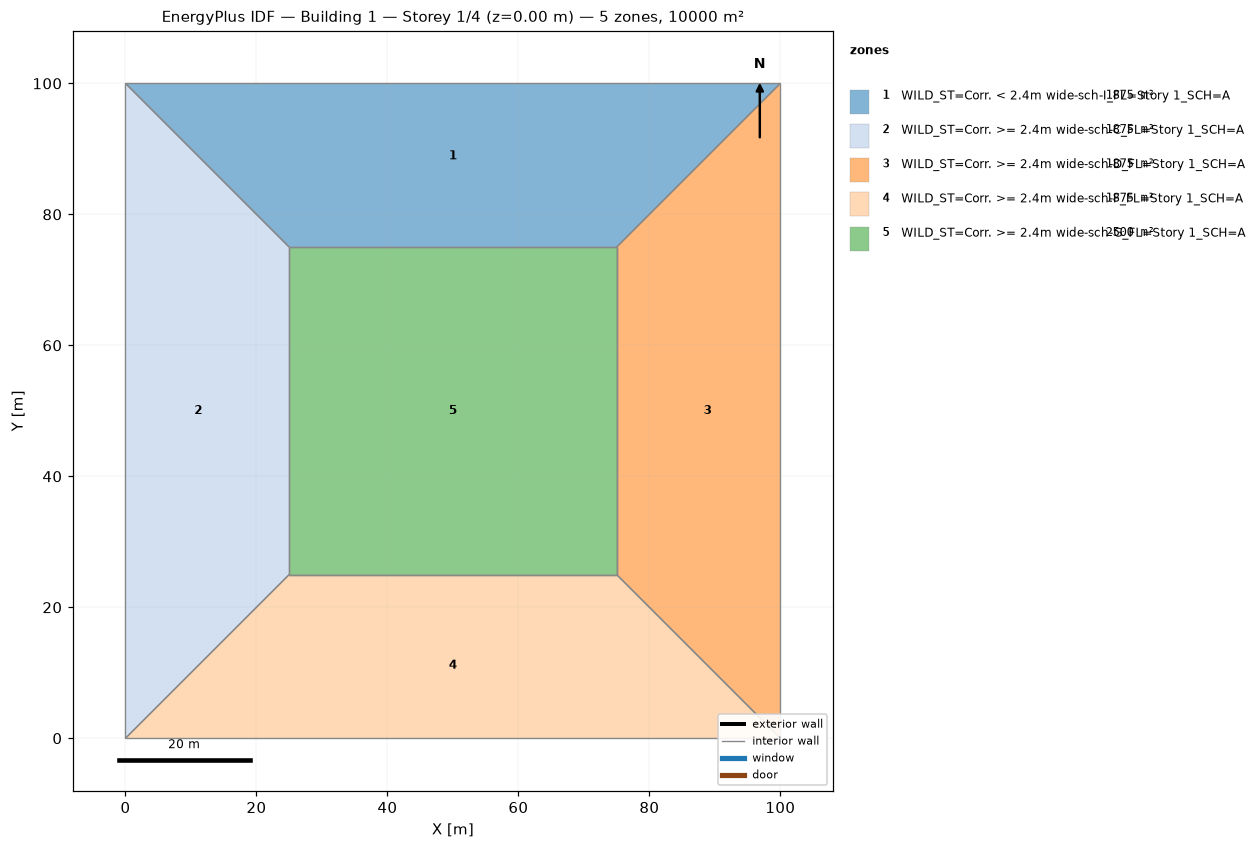
=== STOREY PLAN SPEC (per zone: floor XY polygon, exterior-wall plan segments, windows/doors) ===
zone 1: WILD_ST=Corr. < 2.4m wide-sch-I_FL=Story 1_SCH=A  (1875.0 m²)
  floor: (0.00, 100.00) (100.00, 100.00) (75.00, 75.00) (25.00, 75.00)
  interior walls: 4
zone 2: WILD_ST=Corr. >= 2.4m wide-sch-C_FL=Story 1_SCH=A  (1875.0 m²)
  floor: (0.00, 0.00) (0.00, 100.00) (25.00, 75.00) (25.00, 25.00)
  interior walls: 4
zone 3: WILD_ST=Corr. >= 2.4m wide-sch-D_FL=Story 1_SCH=A  (1875.0 m²)
  floor: (100.00, 100.00) (100.00, 0.00) (75.00, 25.00) (75.00, 75.00)
  interior walls: 4
zone 4: WILD_ST=Corr. >= 2.4m wide-sch-F_FL=Story 1_SCH=A  (1875.0 m²)
  floor: (100.00, 0.00) (0.00, 0.00) (25.00, 25.00) (75.00, 25.00)
  interior walls: 4
zone 5: WILD_ST=Corr. >= 2.4m wide-sch-G_FL=Story 1_SCH=A  (2500.0 m²)
  floor: (25.00, 25.00) (25.00, 75.00) (75.00, 75.00) (75.00, 25.00)
  interior walls: 4

=== DERIVED (storey summary) ===
Building: Building 1
Storey: 1 of 4  (floor level z = 0.00 m)
Storey gross floor area: 10000.0 m²
Zones on this storey: 5
  - WILD_ST=Corr. < 2.4m wide-sch-I_FL=Story 1_SCH=A: floor 1875.0 m²
  - WILD_ST=Corr. >= 2.4m wide-sch-C_FL=Story 1_SCH=A: floor 1875.0 m²
  - WILD_ST=Corr. >= 2.4m wide-sch-D_FL=Story 1_SCH=A: floor 1875.0 m²
  - WILD_ST=Corr. >= 2.4m wide-sch-F_FL=Story 1_SCH=A: floor 1875.0 m²
  - WILD_ST=Corr. >= 2.4m wide-sch-G_FL=Story 1_SCH=A: floor 2500.0 m²
Zone adjacency (shared interzone walls):
  - WILD_ST=Corr. < 2.4m wide-sch-I_FL=Story 1_SCH=A ↔ WILD_ST=Corr. >= 2.4m wide-sch-C_FL=Story 1_SCH=A
  - WILD_ST=Corr. < 2.4m wide-sch-I_FL=Story 1_SCH=A ↔ WILD_ST=Corr. >= 2.4m wide-sch-D_FL=Story 1_SCH=A
  - WILD_ST=Corr. < 2.4m wide-sch-I_FL=Story 1_SCH=A ↔ WILD_ST=Corr. >= 2.4m wide-sch-G_FL=Story 1_SCH=A
  - WILD_ST=Corr. >= 2.4m wide-sch-C_FL=Story 1_SCH=A ↔ WILD_ST=Corr. >= 2.4m wide-sch-F_FL=Story 1_SCH=A
  - WILD_ST=Corr. >= 2.4m wide-sch-C_FL=Story 1_SCH=A ↔ WILD_ST=Corr. >= 2.4m wide-sch-G_FL=Story 1_SCH=A
  - WILD_ST=Corr. >= 2.4m wide-sch-D_FL=Story 1_SCH=A ↔ WILD_ST=Corr. >= 2.4m wide-sch-F_FL=Story 1_SCH=A
  - WILD_ST=Corr. >= 2.4m wide-sch-D_FL=Story 1_SCH=A ↔ WILD_ST=Corr. >= 2.4m wide-sch-G_FL=Story 1_SCH=A
  - WILD_ST=Corr. >= 2.4m wide-sch-F_FL=Story 1_SCH=A ↔ WILD_ST=Corr. >= 2.4m wide-sch-G_FL=Story 1_SCH=A